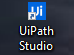
Task: Trigger Based Attended Automation
Workflow: Main

Step 1: click on the list item 'UiPath Studio' in window 'FolderView' (explorer.exe)

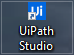
Step 2: Key Press Trigger 'list item  UiPath Studio' on the list item 'UiPath Studio' in window 'FolderView' (explorer.exe)
